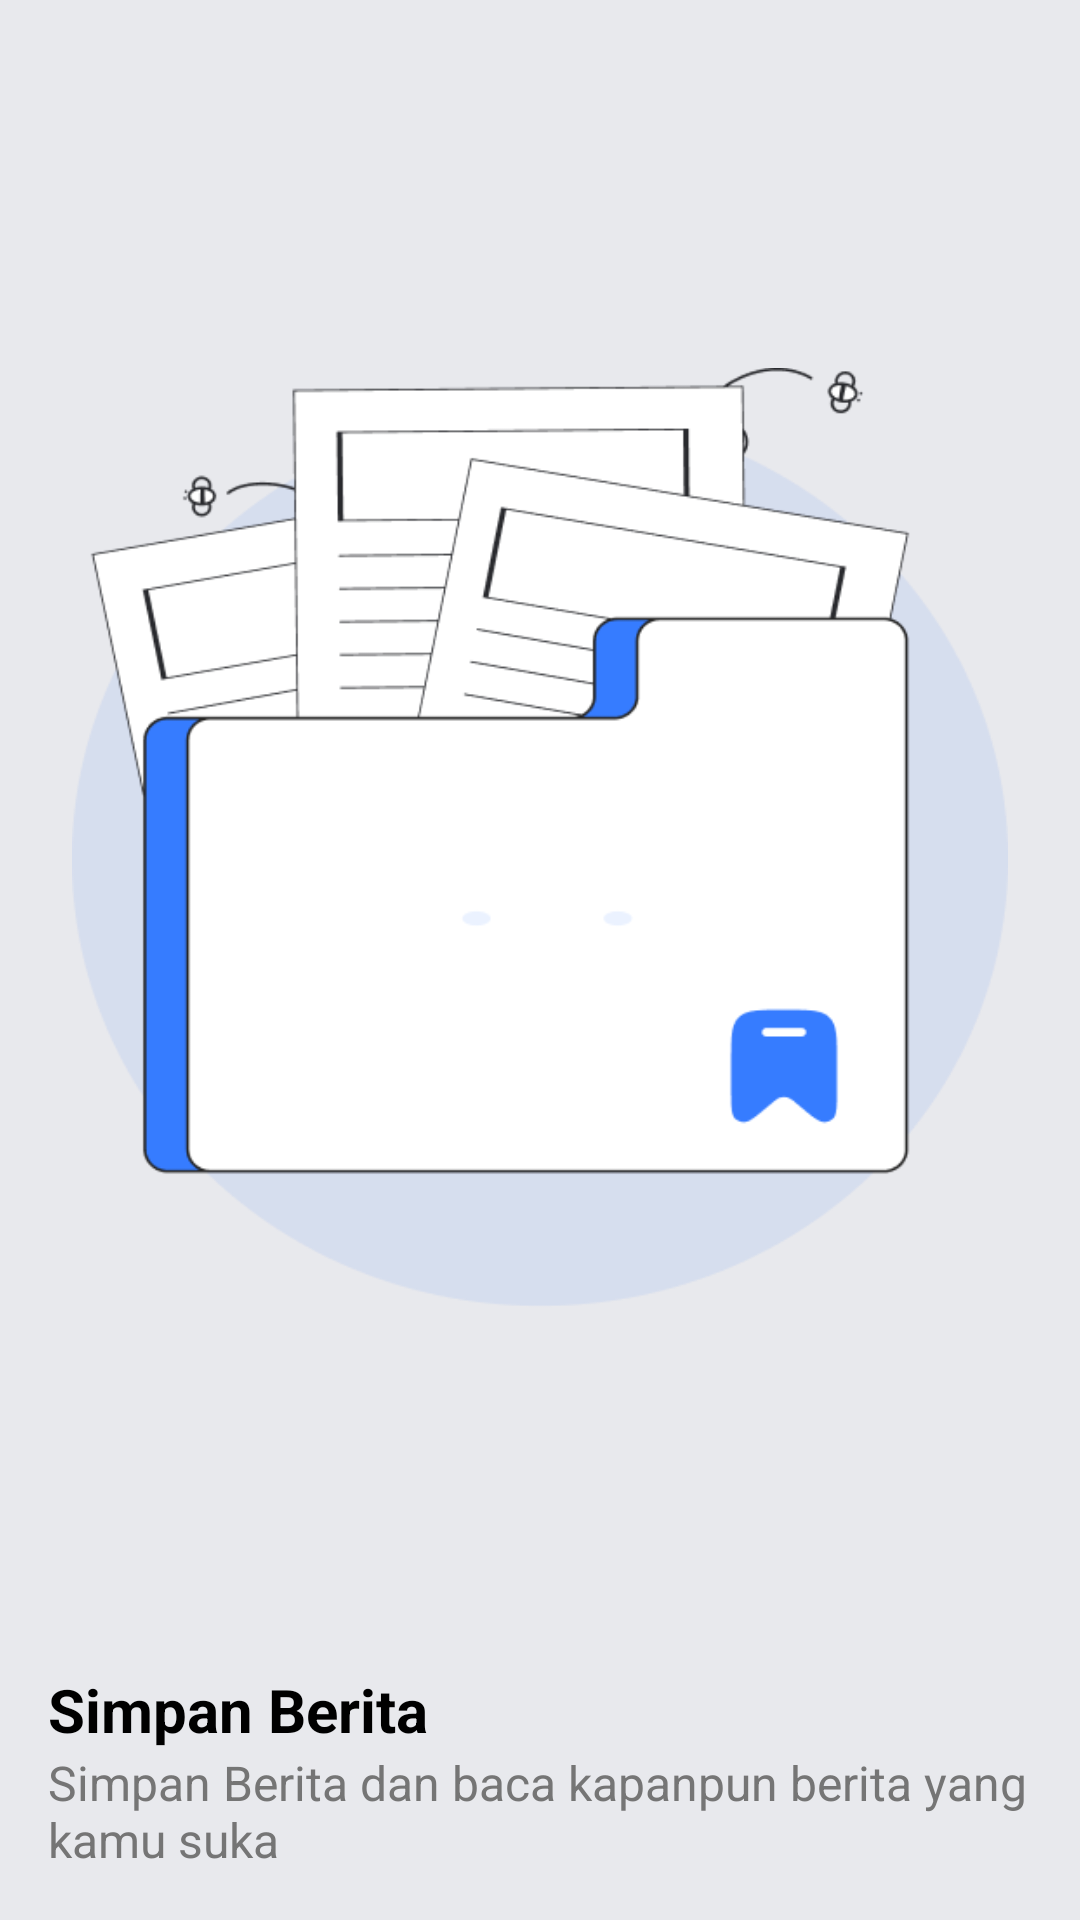

Write the Android layout XML for this screen, with the resource values it uses.
<!-- AndroidManifest.xml: application theme Theme.AdaApaIndonesia -->
<!-- res/layout/fragment_on_boarding_two.xml -->
<?xml version="1.0" encoding="utf-8"?>
<FrameLayout xmlns:android="http://schemas.android.com/apk/res/android"
    xmlns:app="http://schemas.android.com/apk/res-auto"
    xmlns:tools="http://schemas.android.com/tools"
    android:layout_width="match_parent"
    android:layout_height="match_parent"
    android:background="@color/blue_and_white"
    tools:context=".view.onboarding.OnBoardingTwoFragment">

    <androidx.constraintlayout.widget.ConstraintLayout
        android:layout_width="match_parent"
        android:layout_height="match_parent"
        android:layout_margin="16dp">

        <com.google.android.material.imageview.ShapeableImageView
            android:id="@+id/shapeableImageView"
            android:layout_width="match_parent"
            android:layout_height="0dp"
            android:src="@drawable/savednews"
            android:padding="8dp"
            app:layout_constraintBottom_toTopOf="@+id/textView9"
            app:layout_constraintEnd_toEndOf="parent"
            app:layout_constraintStart_toStartOf="parent"
            app:layout_constraintTop_toTopOf="parent" />

        <TextView
            android:id="@+id/textView9"
            android:layout_width="match_parent"
            android:layout_height="0dp"
            android:text="Simpan Berita"
            android:textColor="@color/black"
            android:textSize="20sp"
            android:textStyle="bold"
            app:layout_constraintBottom_toTopOf="@+id/textView10"
            app:layout_constraintEnd_toEndOf="parent"
            app:layout_constraintStart_toStartOf="parent"/>

        <TextView
            android:id="@+id/textView10"
            android:layout_width="match_parent"
            android:layout_height="0dp"
            app:layout_constraintBottom_toBottomOf="parent"
            app:layout_constraintEnd_toEndOf="parent"
            app:layout_constraintStart_toStartOf="parent"
            android:text="Simpan Berita dan baca kapanpun berita yang kamu suka"
            android:textColor="@color/black_description"
            android:textSize="16sp" />

    </androidx.constraintlayout.widget.ConstraintLayout>
</FrameLayout>
<!-- resources referenced by this layout -->
<resources>
  <color name="black">#FF000000</color>
  <color name="black_description">#757575</color>
  <color name="blue_and_white">#E8E9ED</color>
  <!-- drawable savednews: png bitmap (drawable, 21602 bytes) -->
  <style name="Theme.AdaApaIndonesia" parent="Base.Theme.AdaApaIndonesia" />
  <style name="Base.Theme.AdaApaIndonesia" parent="Theme.Material3.DayNight.NoActionBar">
          
          
      </style>
</resources>
